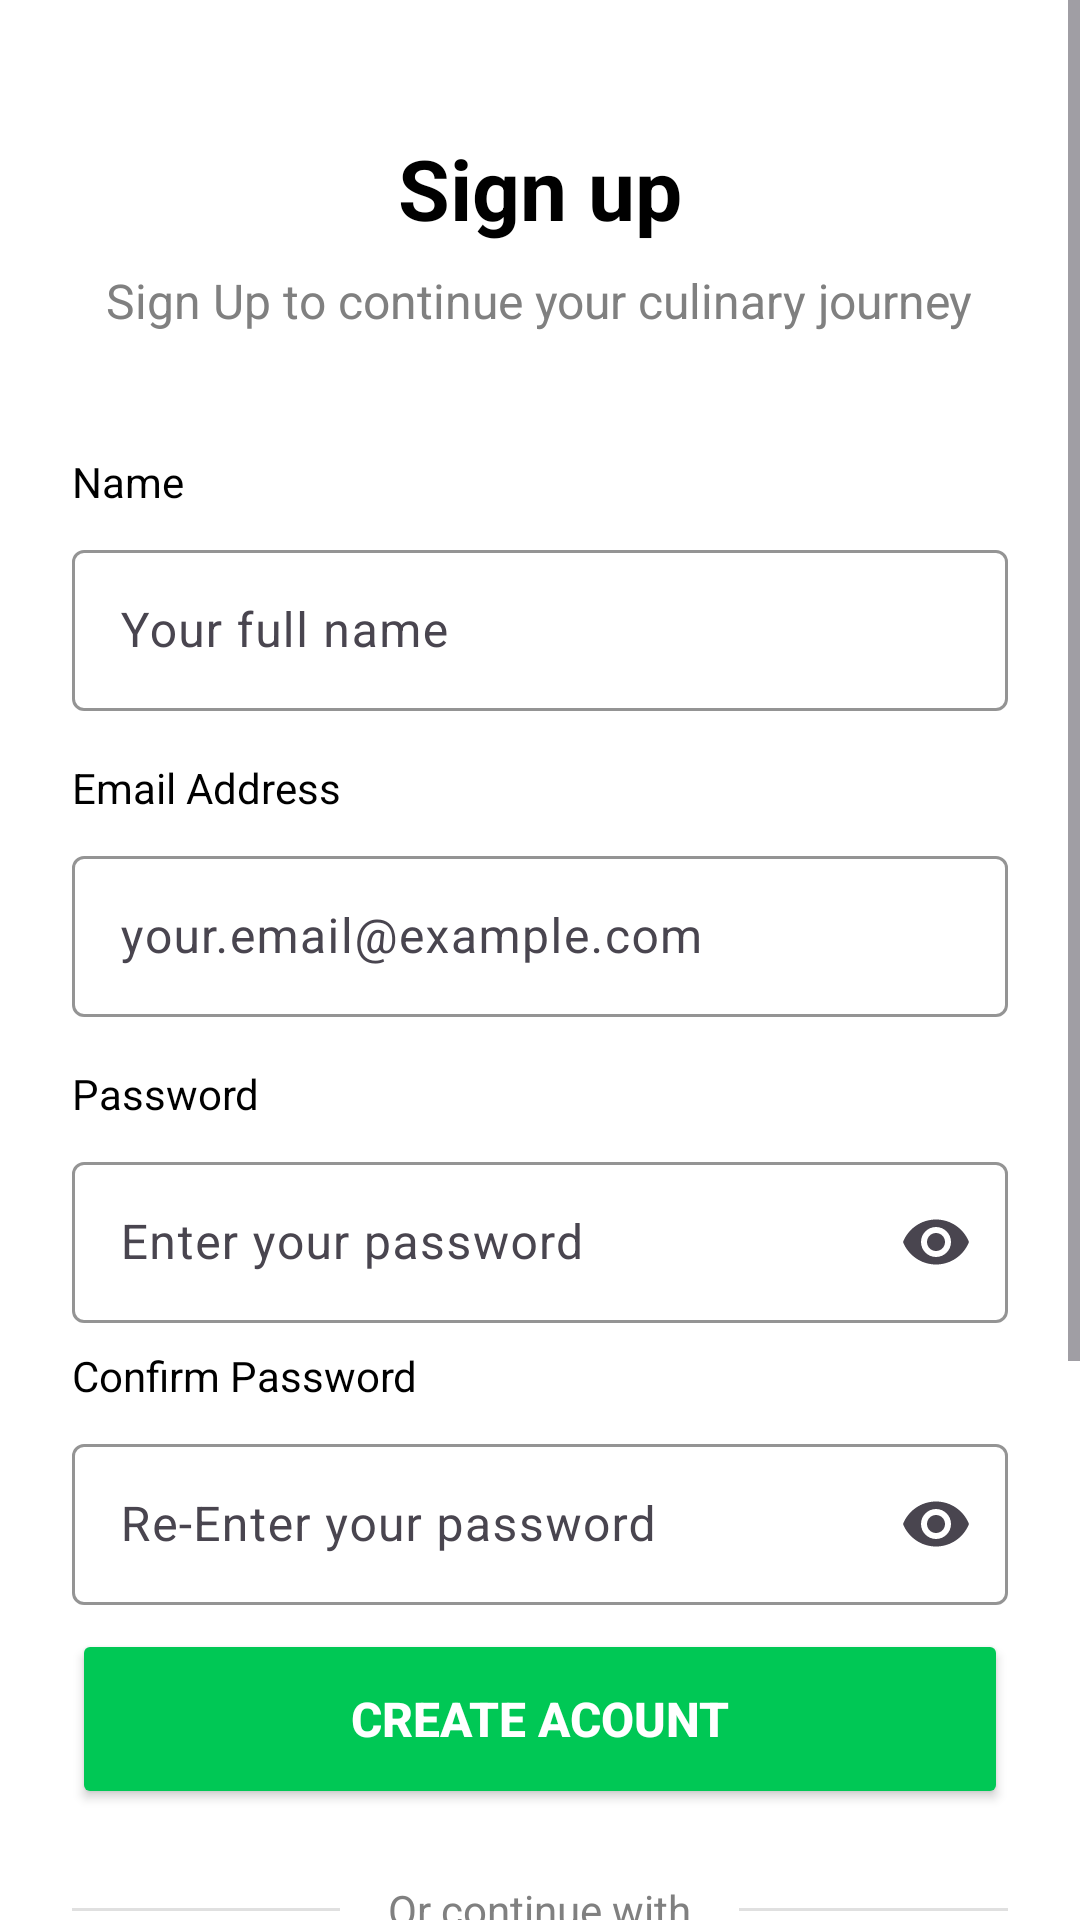

This screen was rendered from an Android layout file. Write that file and the resources it references.
<!-- AndroidManifest.xml: application theme Theme.Matbakhy -->
<!-- res/layout/fragment_register.xml -->
<?xml version="1.0" encoding="utf-8"?>
<ScrollView xmlns:android="http://schemas.android.com/apk/res/android"
    xmlns:app="http://schemas.android.com/apk/res-auto"
    android:layout_width="match_parent"
    android:layout_height="match_parent"
    android:fillViewport="true"
    android:background="@color/white">

    <LinearLayout
        android:layout_width="match_parent"
        android:layout_height="wrap_content"
        android:gravity="center_horizontal"
        android:orientation="vertical"
        android:padding="24dp">

        <TextView
            android:id="@+id/titleTextView"
            android:layout_width="wrap_content"
            android:layout_height="wrap_content"
            android:layout_marginTop="20dp"
            android:layout_marginBottom="8dp"
            android:text="Sign up"
            android:textColor="@color/black"
            android:textSize="28sp"
            android:textStyle="bold" />

        <TextView
            android:id="@+id/subtitleTextView"
            android:layout_width="wrap_content"
            android:layout_height="wrap_content"
            android:layout_marginBottom="40dp"
            android:text="Sign Up to continue your culinary journey"
            android:textColor="@color/gray"
            android:textSize="16sp" />

        
        <TextView
            android:id="@+id/nameLabel"
            android:layout_width="match_parent"
            android:layout_height="wrap_content"
            android:layout_marginBottom="8dp"
            android:text="Name"
            android:textColor="@color/black"
            android:textSize="14sp" />

        <com.google.android.material.textfield.TextInputLayout
            android:id="@+id/nameInputLayout"
            android:layout_width="match_parent"
            android:layout_height="wrap_content"
            android:layout_marginBottom="16dp"
            app:boxBackgroundColor="@color/white"
            app:boxBackgroundMode="outline"
            app:boxStrokeColor="@color/gray">

            <com.google.android.material.textfield.TextInputEditText
                android:id="@+id/nameEditText"
                android:layout_width="match_parent"
                android:layout_height="wrap_content"
                android:hint="Your full name"
                android:inputType="textEmailAddress"
                android:padding="16dp" />

        </com.google.android.material.textfield.TextInputLayout>

        <TextView
            android:id="@+id/emailLabel"
            android:layout_width="match_parent"
            android:layout_height="wrap_content"
            android:layout_marginBottom="8dp"
            android:text="Email Address"
            android:textColor="@color/black"
            android:textSize="14sp" />

        <com.google.android.material.textfield.TextInputLayout
            android:id="@+id/emailInputLayout"
            android:layout_width="match_parent"
            android:layout_height="wrap_content"
            android:layout_marginBottom="16dp"
            app:boxBackgroundColor="@color/white"
            app:boxBackgroundMode="outline"
            app:boxStrokeColor="@color/gray">

            <com.google.android.material.textfield.TextInputEditText
                android:id="@+id/emailEditText"
                android:layout_width="match_parent"
                android:layout_height="wrap_content"
                android:hint="your.email@example.com"
                android:inputType="textEmailAddress"
                android:padding="16dp" />

        </com.google.android.material.textfield.TextInputLayout>

        
        <TextView
            android:id="@+id/passwordLabel"
            android:layout_width="match_parent"
            android:layout_height="wrap_content"
            android:layout_marginBottom="8dp"
            android:text="Password"
            android:textColor="@color/black"
            android:textSize="14sp" />

        <com.google.android.material.textfield.TextInputLayout
            android:id="@+id/passwordInputLayout"
            android:layout_width="match_parent"
            android:layout_height="wrap_content"
            android:layout_marginBottom="8dp"
            app:boxBackgroundColor="@color/white"
            app:boxBackgroundMode="outline"
            app:boxStrokeColor="@color/gray"
            app:endIconMode="password_toggle">

            <com.google.android.material.textfield.TextInputEditText
                android:id="@+id/passwordEditText"
                android:layout_width="match_parent"
                android:layout_height="wrap_content"
                android:hint="Enter your password"
                android:inputType="textPassword"
                android:padding="16dp" />

        </com.google.android.material.textfield.TextInputLayout>
        
        <TextView
            android:id="@+id/confirmPasswordLabel"
            android:layout_width="match_parent"
            android:layout_height="wrap_content"
            android:layout_marginBottom="8dp"
            android:text="Confirm Password"
            android:textColor="@color/black"
            android:textSize="14sp" />

        <com.google.android.material.textfield.TextInputLayout
            android:id="@+id/confirmPasswordInputLayout"
            android:layout_width="match_parent"
            android:layout_height="wrap_content"
            android:layout_marginBottom="8dp"
            app:boxBackgroundColor="@color/white"
            app:boxBackgroundMode="outline"
            app:boxStrokeColor="@color/gray"
            app:endIconMode="password_toggle">

            <com.google.android.material.textfield.TextInputEditText
                android:id="@+id/confirmPasswordEditText"
                android:layout_width="match_parent"
                android:layout_height="wrap_content"
                android:hint="Re-Enter your password"
                android:inputType="textPassword"
                android:padding="16dp" />


        </com.google.android.material.textfield.TextInputLayout>


        
        <Button
            android:id="@+id/signUpButton"
            android:layout_width="match_parent"
            android:layout_height="60dp"
            android:layout_marginBottom="24dp"
            android:backgroundTint="@color/green"
            android:elevation="0dp"
            android:text="Create Acount"
            android:textColor="@color/white"
            android:textSize="16sp"
            android:textStyle="bold" />

        
        <RelativeLayout
            android:layout_width="match_parent"
            android:layout_height="wrap_content"
            android:layout_marginBottom="24dp">

            <View
                android:id="@+id/dividerLine"
                android:layout_width="match_parent"
                android:layout_height="1dp"
                android:background="@color/light_gray"
                android:layout_centerVertical="true" />

            <TextView
                android:id="@+id/orContinueTextView"
                android:layout_width="wrap_content"
                android:layout_height="wrap_content"
                android:text="Or continue with"
                android:textSize="14sp"
                android:textColor="@color/gray"
                android:paddingHorizontal="16dp"
                android:background="@color/white"
                android:layout_centerInParent="true" />
        </RelativeLayout>

        <com.google.android.material.button.MaterialButton
            android:id="@+id/googleButton"
            style="@style/Widget.Material3.Button.OutlinedButton"
            android:layout_width="match_parent"
            android:layout_height="60dp"
            android:text="@string/continue_with_google"
            android:textSize="14sp"
            android:textColor="@color/black"
            app:icon="@drawable/ic_google"
            app:iconGravity="textStart"
            app:iconPadding="12dp"
            app:iconSize="24dp"
            app:iconTint="@null"
            app:cornerRadius="8dp"
            app:strokeColor="@color/light_gray" />

        <LinearLayout
            android:layout_width="match_parent"
            android:layout_height="wrap_content"
            android:layout_marginBottom="30dp"
            android:layout_marginTop="30dp"
            android:gravity="center"
            android:orientation="horizontal">

            <TextView
                android:layout_width="wrap_content"
                android:layout_height="wrap_content"
                android:layout_marginEnd="5dp"
                android:text="Already have an account?"
                android:textColor="@color/gray"
                android:textSize="14sp"/>

            <TextView
                android:id="@+id/signInTextView"
                android:layout_width="wrap_content"
                android:layout_height="wrap_content"
                android:text="Sign In"
                android:textColor="@color/green"
                android:textSize="18sp" />
        </LinearLayout>

        <TextView
            android:id="@+id/guestTextView"
            android:layout_width="wrap_content"
            android:layout_height="wrap_content"
            android:layout_marginBottom="40dp"
            android:text="Continue as Guest"
            android:textColor="@color/green"
            android:textSize="18sp" />


    </LinearLayout>

</ScrollView>
<!-- resources referenced by this layout -->
<resources>
  <color name="black">#FF000000</color>
  <color name="gray">#808080</color>
  <color name="green">#00C855</color>
  <color name="light_gray">#E0E0E0</color>
  <color name="white">#FFFFFFFF</color>
  <string name="continue_with_google">Continue with Google</string>
  <style name="Theme.Matbakhy" parent="Base.Theme.Matbakhy">
  
          <item name="colorPrimary">@color/light_orange</item>
          <item name="colorPrimaryVariant">@color/light_orange</item>
          <item name="android:statusBarColor">@android:color/transparent</item>
  
      </style>
  <style name="Base.Theme.Matbakhy" parent="Theme.Material3.DayNight.NoActionBar">
          <item name="android:windowIsTranslucent">true</item>
  
      </style>
  <color name="light_orange">#FF6700</color>
</resources>
